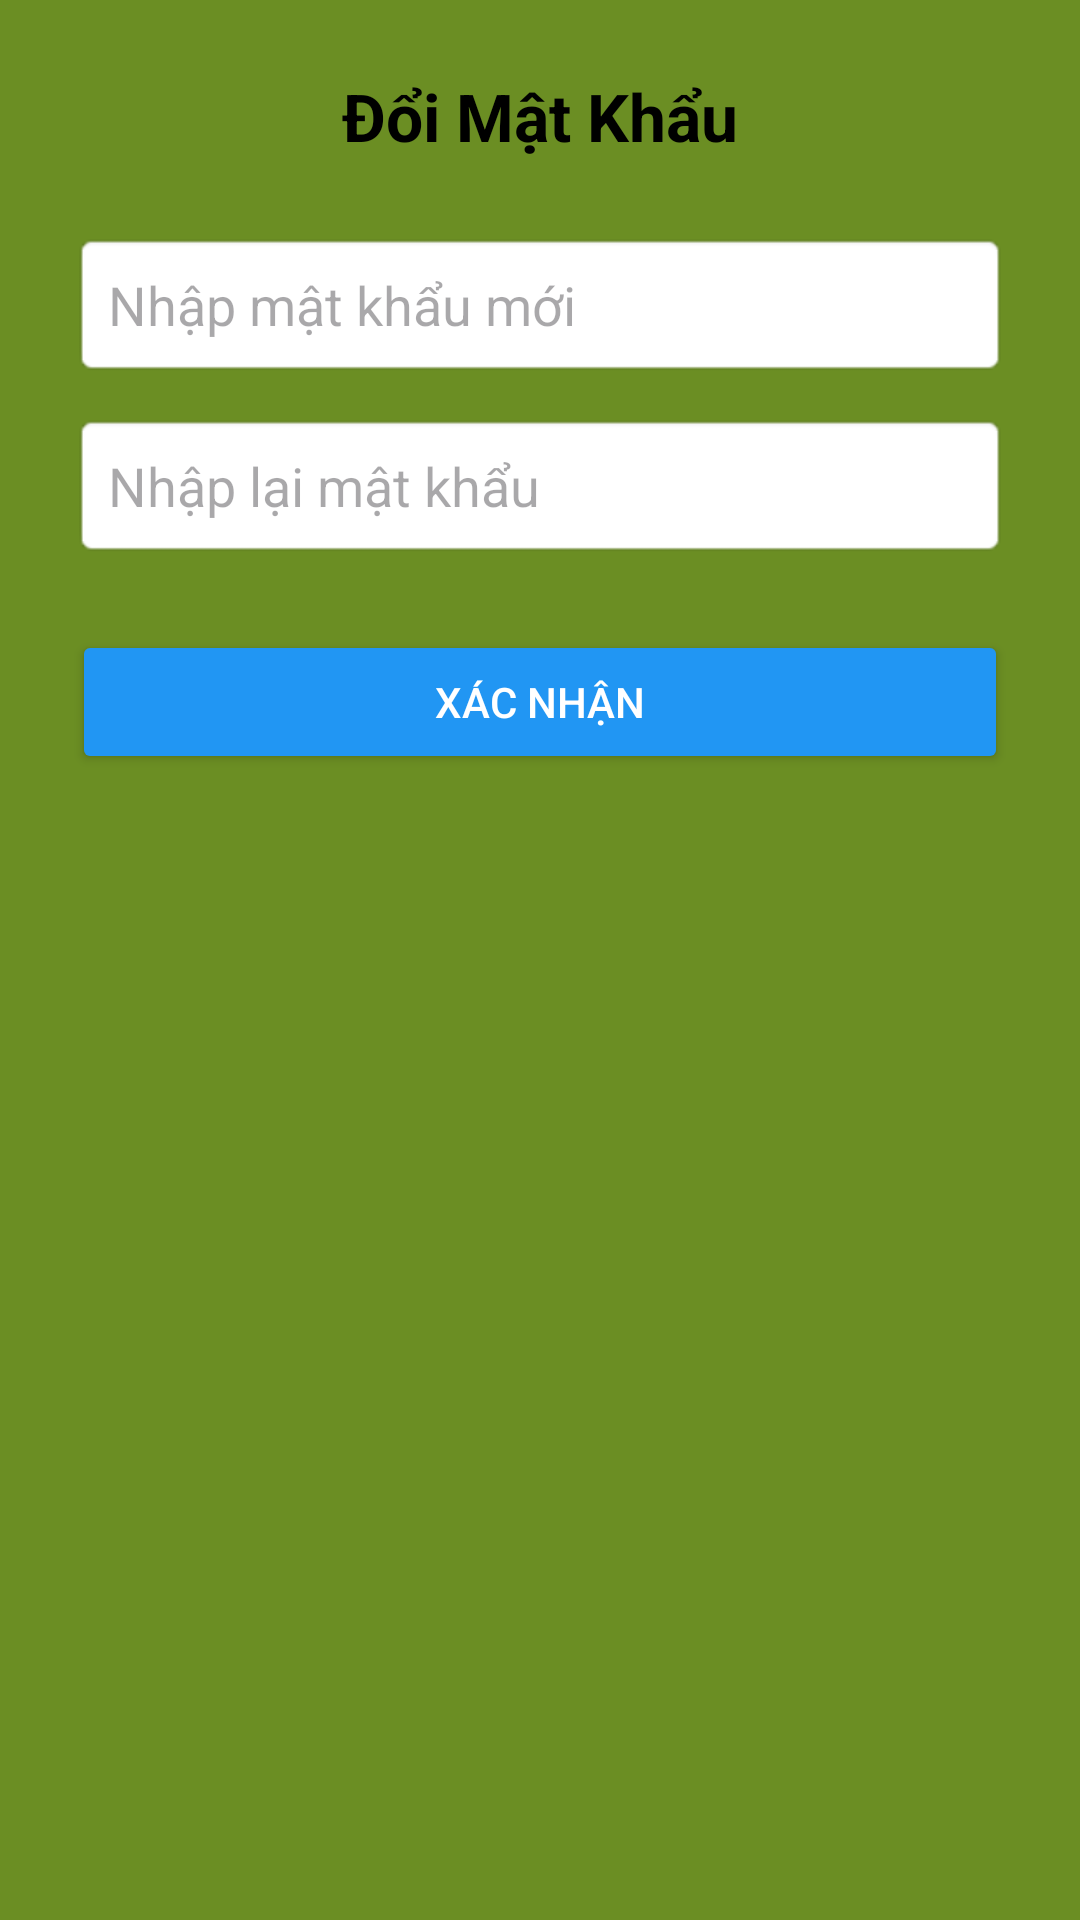

Write the Android layout XML for this screen, with the resource values it uses.
<!-- AndroidManifest.xml: application theme Theme.DiAI_App -->
<!-- res/layout/fragment_change_password.xml -->
<?xml version="1.0" encoding="utf-8"?>
<androidx.constraintlayout.widget.ConstraintLayout xmlns:android="http://schemas.android.com/apk/res/android"
    xmlns:app="http://schemas.android.com/apk/res-auto"
    android:layout_width="match_parent"
    android:layout_height="match_parent"
    android:padding="24dp">

    
    <TextView
        android:id="@+id/tvTitle"
        android:layout_width="wrap_content"
        android:layout_height="wrap_content"
        android:text="Đổi Mật Khẩu"
        android:textColor="@android:color/black"
        android:textSize="22sp"
        android:textStyle="bold"
        app:layout_constraintEnd_toEndOf="parent"
        app:layout_constraintStart_toStartOf="parent"
        app:layout_constraintTop_toTopOf="parent" />

    
    <EditText
        android:id="@+id/etNewPassword"
        android:layout_width="0dp"
        android:layout_height="wrap_content"
        android:layout_marginTop="24dp"
        android:background="@android:drawable/editbox_background"
        android:hint="Nhập mật khẩu mới"
        android:inputType="textPassword"
        android:padding="12dp"
        app:layout_constraintEnd_toEndOf="parent"
        app:layout_constraintStart_toStartOf="parent"
        app:layout_constraintTop_toBottomOf="@id/tvTitle" />

    
    <EditText
        android:id="@+id/etConfirmPassword"
        android:layout_width="0dp"
        android:layout_height="wrap_content"
        android:layout_marginTop="12dp"
        android:background="@android:drawable/editbox_background"
        android:hint="Nhập lại mật khẩu"
        android:inputType="textPassword"
        android:padding="12dp"
        app:layout_constraintEnd_toEndOf="parent"
        app:layout_constraintStart_toStartOf="parent"
        app:layout_constraintTop_toBottomOf="@id/etNewPassword" />

    
    <Button
        android:id="@+id/btnChangePassword"
        android:layout_width="0dp"
        android:layout_height="wrap_content"
        android:layout_marginTop="24dp"
        android:backgroundTint="@color/blue"
        android:padding="12dp"
        android:text="Xác nhận"
        android:textColor="@android:color/white"
        app:layout_constraintEnd_toEndOf="parent"
        app:layout_constraintStart_toStartOf="parent"
        app:layout_constraintTop_toBottomOf="@id/etConfirmPassword" />

</androidx.constraintlayout.widget.ConstraintLayout>
<!-- resources referenced by this layout -->
<resources>
  <color name="blue">#2196F3</color>
  <style name="Theme.DiAI_App" parent="Base.Theme.DiAI_App" />
  <style name="Base.Theme.DiAI_App" parent="Theme.Material3.DayNight.NoActionBar">
          <item name="android:windowBackground">@color/olive_green</item>
      </style>
  <color name="olive_green">#6B8E23</color>
</resources>
